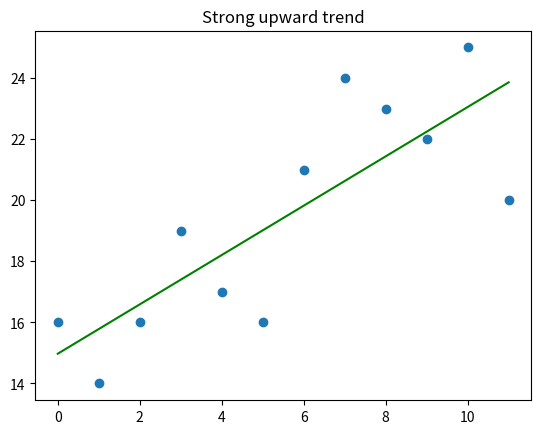
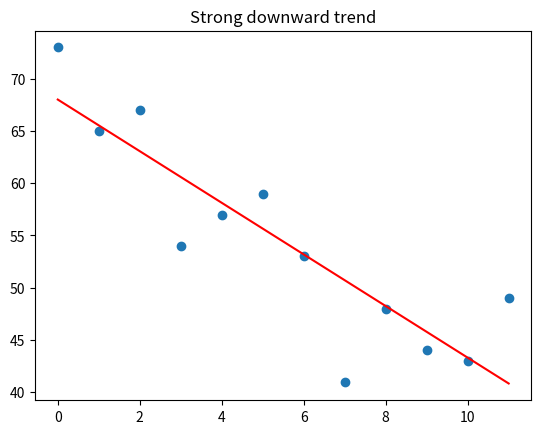
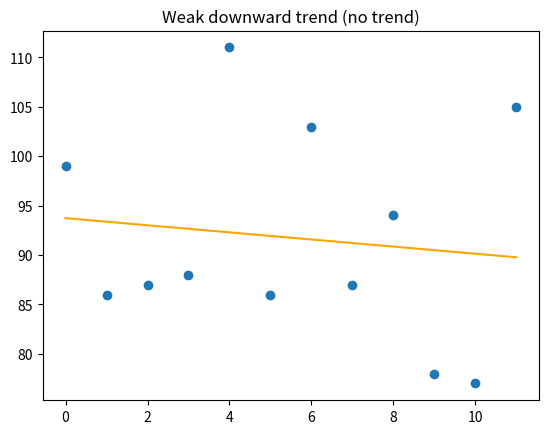

These figures' Python source, in order:
import matplotlib.pyplot as plt
from scipy import stats


# returns the list with arithmetic progression [0, 1, 2 ... length-1]
def generate_linear_progression(length):
    return [i for i in range(length)]


# calculates list of linear regression line points coordinates
def calculate_line_dot(slope, intercept, x):
    return [slope * x_element + intercept for x_element in x]


def calculate_regression(x, y, plot_title, line_color):
    # linear regression calculation
    slope, intercept, r, p, std_err = stats.linregress(x, y)
    # linear regression results printed
    print(f'{plot_title}')
    print(f'x: {x}')
    print(f'y: {y}')
    print(f'slope: {slope}, intercept: {intercept}')
    print(f'r: {r}, p: {p}, std_err: {std_err}')
    print(f'***')
    # define model to show the line found with linear regression on chart
    mymodel = calculate_line_dot(slope, intercept, x)
    # creates new plot
    plt.figure()
    # showing the plot with input time series and linear regression line
    plt.title(plot_title)
    # plots the original time series
    plt.scatter(x, y)
    # plots the line calculated with linear regression
    plt.plot(x, mymodel, color=line_color)


def process_weak_down_trend():
    y = [99, 86, 87, 88, 111, 86, 103, 87, 94, 78, 77, 105]
    x = generate_linear_progression(len(y))
    calculate_regression(x, y, "Weak downward trend (no trend)", 'orange')


def process_strong_down_trend():
    y = [73, 65, 67, 54, 57, 59, 53, 41, 48, 44, 43, 49]
    x = generate_linear_progression(len(y))
    calculate_regression(x, y, "Strong downward trend", 'red')


def process_strong_up_trend():
    y = [16, 14, 16, 19, 17, 16, 21, 24, 23, 22, 25, 20]
    x = generate_linear_progression(len(y))
    calculate_regression(x, y, "Strong upward trend", 'green')


process_strong_up_trend()
process_strong_down_trend()
process_weak_down_trend()

plt.show()